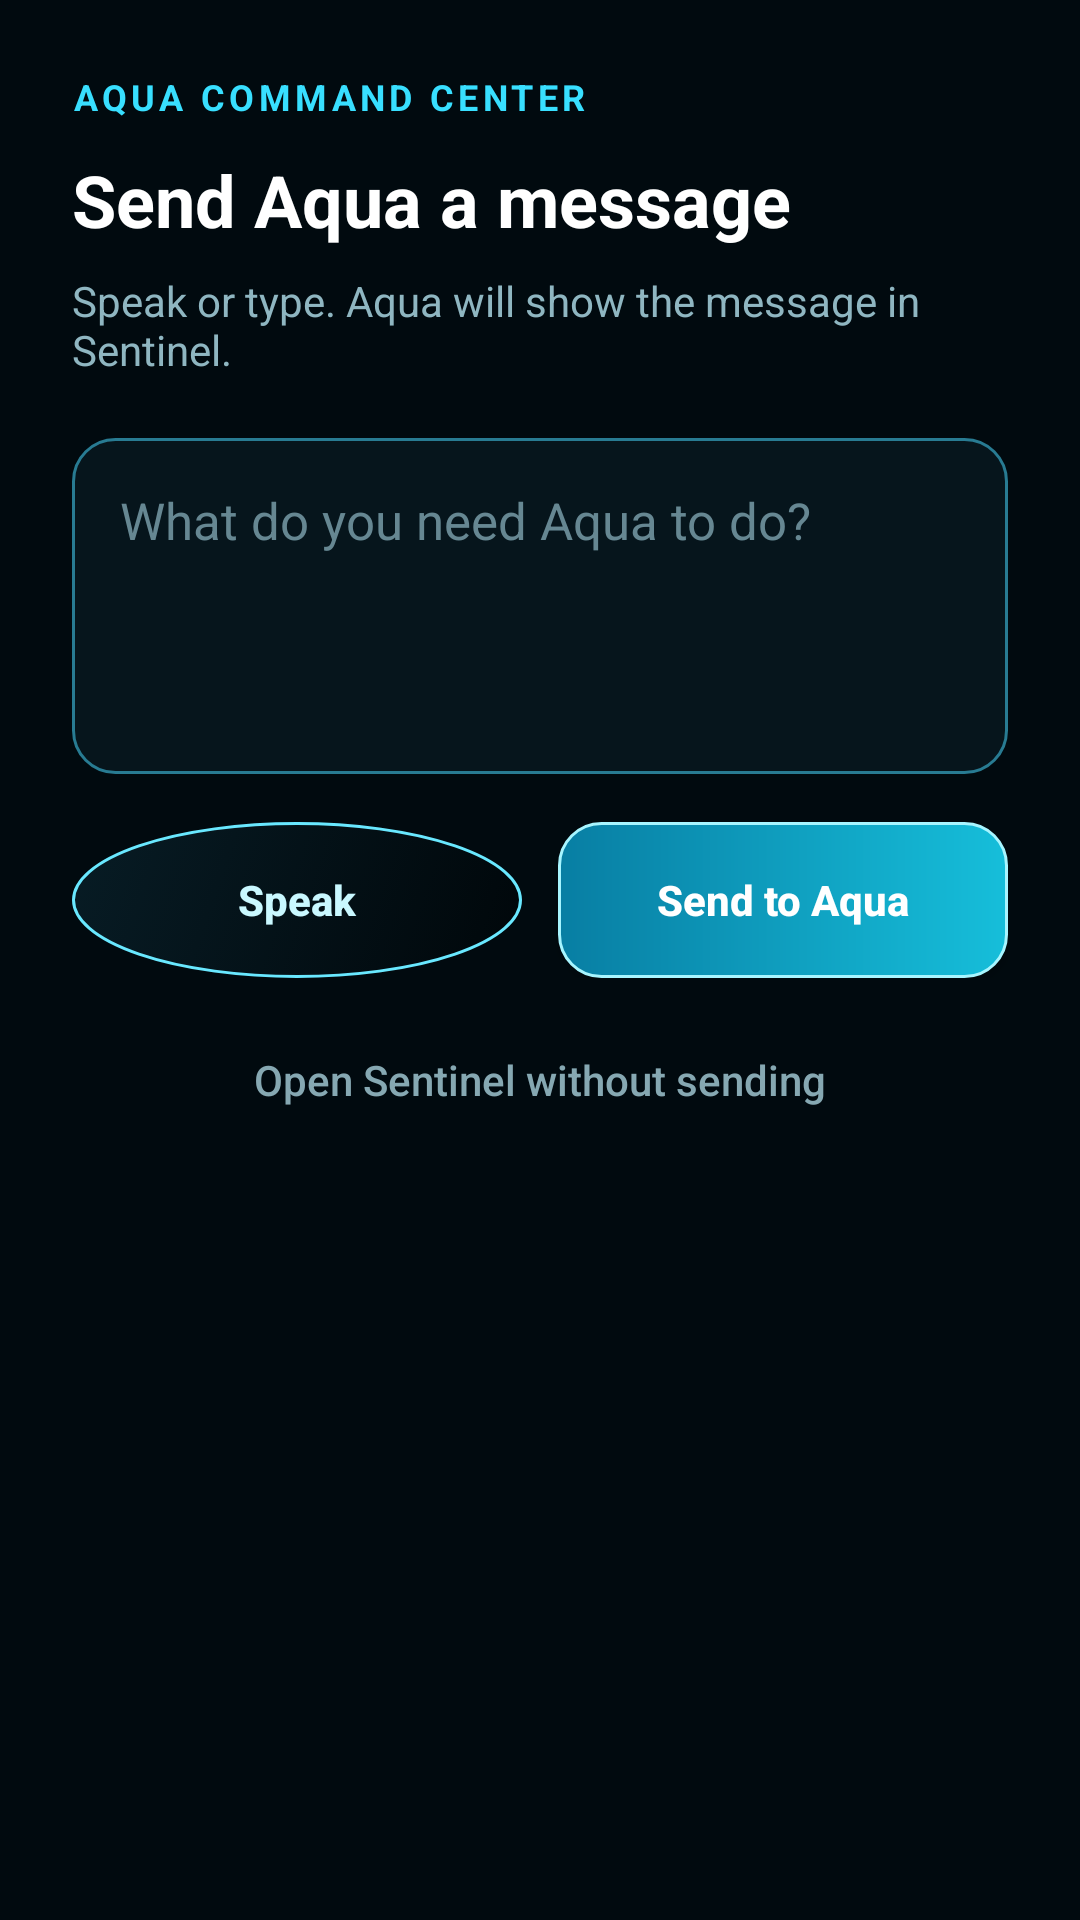

Produce the Android XML layout that renders to this screen, including the resource entries it uses.
<!-- AndroidManifest.xml: application theme AquaSentinelImmersiveTheme -->
<!-- res/layout/aqua_quick_command.xml -->
<?xml version="1.0" encoding="utf-8"?>
<LinearLayout xmlns:android="http://schemas.android.com/apk/res/android"
    android:layout_width="match_parent"
    android:layout_height="match_parent"
    android:orientation="vertical"
    android:gravity="center_horizontal"
    android:padding="24dp"
    android:background="#010A0F">

    <TextView
        android:layout_width="match_parent"
        android:layout_height="wrap_content"
        android:text="AQUA COMMAND CENTER"
        android:textColor="#38DFFF"
        android:textSize="12sp"
        android:textStyle="bold"
        android:letterSpacing="0.12" />

    <TextView
        android:layout_width="match_parent"
        android:layout_height="wrap_content"
        android:layout_marginTop="10dp"
        android:text="Send Aqua a message"
        android:textColor="#FFFFFF"
        android:textSize="24sp"
        android:textStyle="bold" />

    <TextView
        android:id="@+id/widget_command_status"
        android:layout_width="match_parent"
        android:layout_height="wrap_content"
        android:layout_marginTop="8dp"
        android:text="Speak or type. Aqua will show the message in Sentinel."
        android:textColor="#8FB6C1"
        android:textSize="14sp" />

    <EditText
        android:id="@+id/widget_command_input"
        android:layout_width="match_parent"
        android:layout_height="wrap_content"
        android:layout_marginTop="20dp"
        android:minHeight="112dp"
        android:padding="16dp"
        android:gravity="top|start"
        android:inputType="textCapSentences|textMultiLine"
        android:imeOptions="actionSend"
        android:hint="What do you need Aqua to do?"
        android:textColor="#FFFFFF"
        android:textColorHint="#668792"
        android:textSize="17sp"
        android:background="@drawable/aqua_command_input" />

    <LinearLayout
        android:layout_width="match_parent"
        android:layout_height="wrap_content"
        android:layout_marginTop="16dp"
        android:orientation="horizontal">

        <Button
            android:id="@+id/widget_command_speak"
            android:layout_width="0dp"
            android:layout_height="52dp"
            android:layout_weight="1"
            android:layout_marginEnd="6dp"
            android:text="Speak"
            android:textAllCaps="false"
            android:textColor="#C9F8FF"
            android:textStyle="bold"
            android:background="@drawable/aqua_widget_action" />

        <Button
            android:id="@+id/widget_command_send"
            android:layout_width="0dp"
            android:layout_height="52dp"
            android:layout_weight="1"
            android:layout_marginStart="6dp"
            android:text="Send to Aqua"
            android:textAllCaps="false"
            android:textColor="#FFFFFF"
            android:textStyle="bold"
            android:background="@drawable/aqua_command_send" />
    </LinearLayout>

    <Button
        android:id="@+id/widget_command_open"
        android:layout_width="match_parent"
        android:layout_height="48dp"
        android:layout_marginTop="10dp"
        android:text="Open Sentinel without sending"
        android:textAllCaps="false"
        android:textColor="#86A8B2"
        android:background="@android:color/transparent" />
</LinearLayout>
<!-- resources referenced by this layout -->
<resources>
  <!-- drawable aqua_command_input (drawable) -->
  <?xml version="1.0" encoding="utf-8"?>
  <shape xmlns:android="http://schemas.android.com/apk/res/android" android:shape="rectangle">
      <solid android:color="#06151C" />
      <stroke android:width="1dp" android:color="#287B92" />
      <corners android:radius="14dp" />
  </shape>
  <!-- drawable aqua_command_send (drawable) -->
  <?xml version="1.0" encoding="utf-8"?>
  <shape xmlns:android="http://schemas.android.com/apk/res/android" android:shape="rectangle">
      <gradient android:angle="0" android:startColor="#087EA3" android:endColor="#16BEDA" />
      <stroke android:width="1dp" android:color="#A7F5FF" />
      <corners android:radius="14dp" />
  </shape>
  <!-- drawable aqua_widget_action (drawable) -->
  <?xml version="1.0" encoding="utf-8"?>
  <selector xmlns:android="http://schemas.android.com/apk/res/android">
      <item android:state_pressed="true">
          <shape android:shape="oval">
              <gradient android:angle="315" android:startColor="#8D19C7E8" android:endColor="#C2071820" />
              <stroke android:width="2dp" android:color="#E9FDFF" />
          </shape>
      </item>
      <item>
          <shape android:shape="oval">
              <gradient android:angle="315" android:startColor="#A40B2631" android:endColor="#D8000609" />
              <stroke android:width="1dp" android:color="#69E8FF" />
          </shape>
      </item>
  </selector>
  <style name="AquaSentinelImmersiveTheme" parent="android:style/Theme.Material.NoActionBar">
          <item name="android:windowNoTitle">true</item>
          <item name="android:windowFullscreen">true</item>
          <item name="android:windowActionModeOverlay">true</item>
          <item name="android:windowLightStatusBar">false</item>
          <item name="android:statusBarColor">@android:color/transparent</item>
          <item name="android:navigationBarColor">@android:color/transparent</item>
          <item name="android:windowLightNavigationBar">false</item>
          <item name="android:windowLayoutInDisplayCutoutMode">shortEdges</item>
          <item name="android:windowDisablePreview">true</item>
      </style>
</resources>
